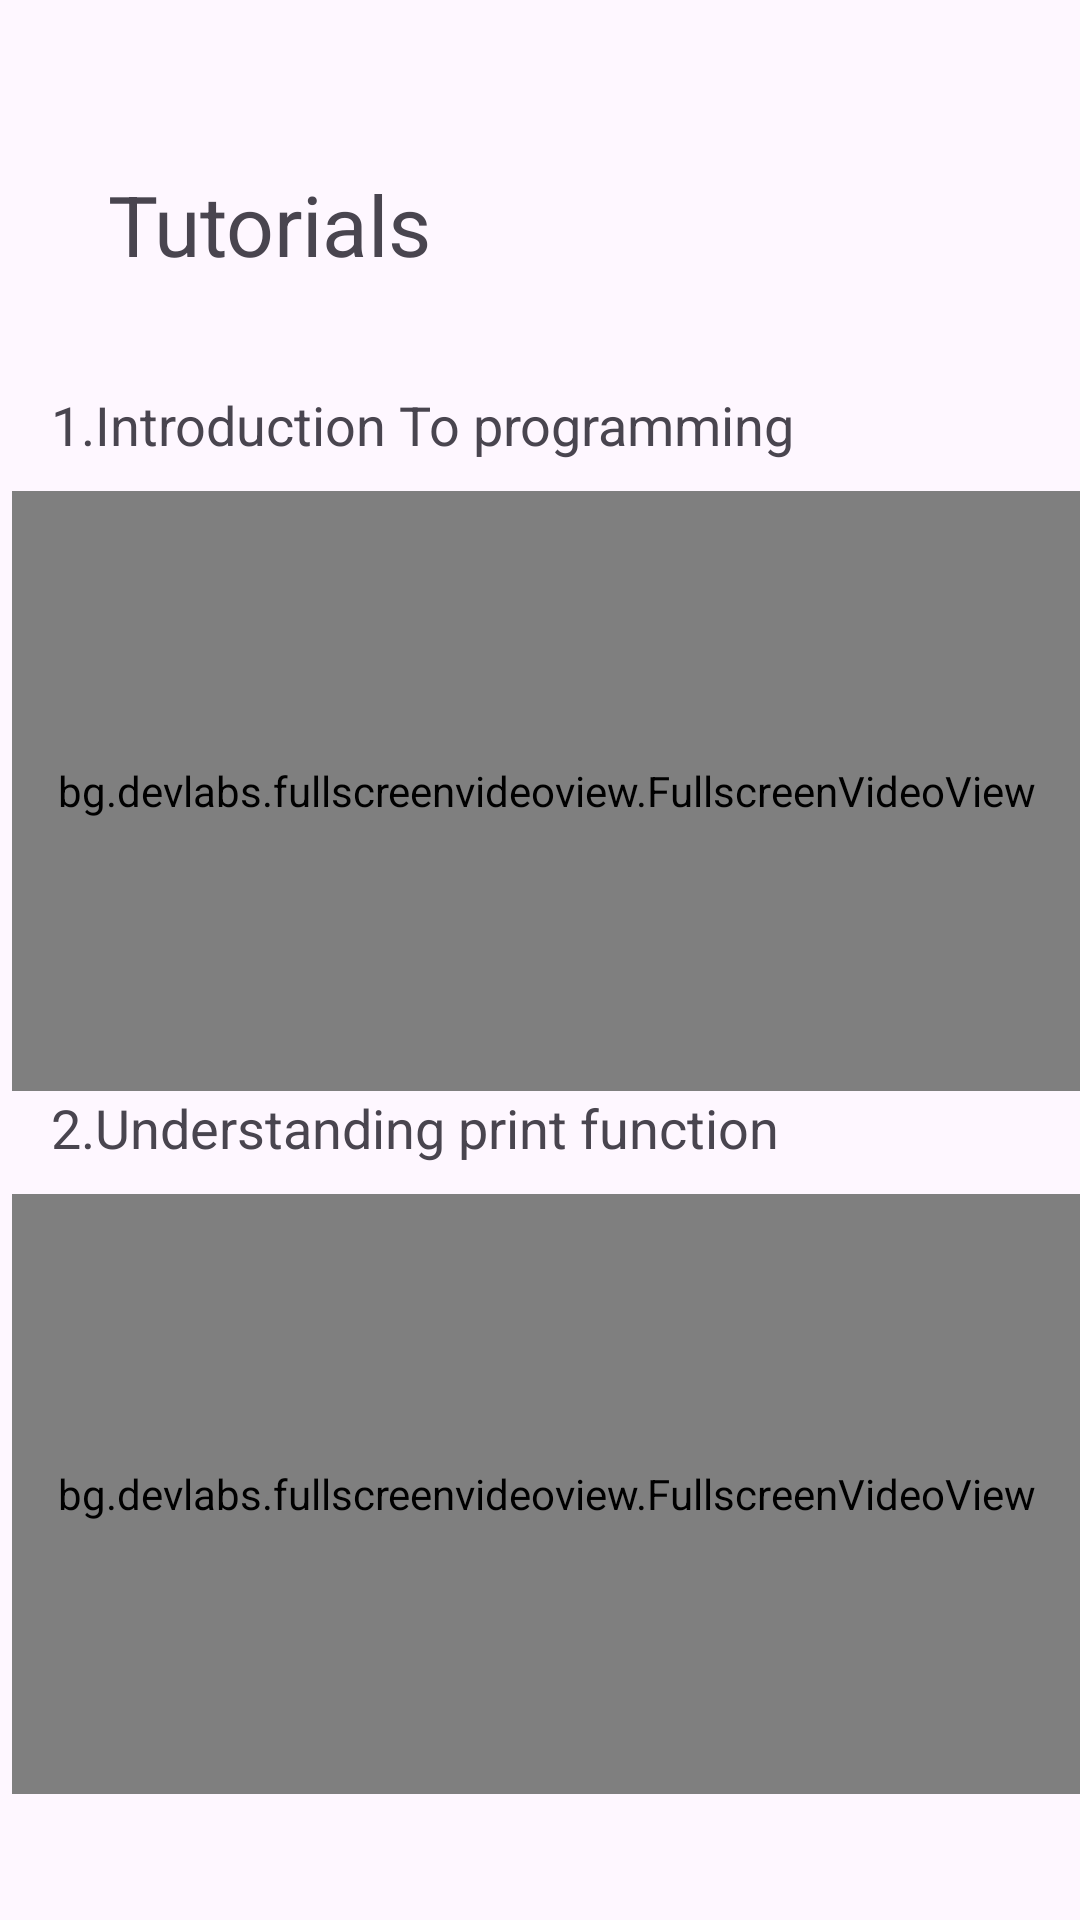

Layout XML and referenced resources for this Android screen:
<!-- AndroidManifest.xml: application theme Theme.Tutrify -->
<!-- res/layout/activity_tutorial.xml -->
<?xml version="1.0" encoding="utf-8"?>
<androidx.constraintlayout.widget.ConstraintLayout xmlns:android="http://schemas.android.com/apk/res/android"
    xmlns:app="http://schemas.android.com/apk/res-auto"
    xmlns:tools="http://schemas.android.com/tools"
    android:layout_width="match_parent"
    android:layout_height="match_parent"
    tools:context=".TutorialActivity">


    <TextView
        android:id="@+id/textView16"
        android:layout_width="wrap_content"
        android:layout_height="wrap_content"
        android:layout_marginStart="36dp"
        android:layout_marginTop="56dp"
        android:gravity="center|left"
        android:text="Tutorials"
        android:textSize="28dp"
        app:layout_constraintStart_toStartOf="parent"
        app:layout_constraintTop_toTopOf="parent" />

    <LinearLayout
        android:layout_width="match_parent"
        android:layout_height="wrap_content"
        android:layout_marginHorizontal="10dp"
        android:layout_marginStart="4dp"
        android:layout_marginTop="36dp"
        android:orientation="vertical"
        app:layout_constraintStart_toStartOf="parent"
        app:layout_constraintTop_toBottomOf="@+id/textView16">

        <TextView
            android:layout_width="wrap_content"
            android:layout_height="wrap_content"
            android:layout_marginBottom="10dp"
            android:drawableRight="@drawable/baseline_keyboard_arrow_right_24"
            android:text="   1.Introduction To programming"
            android:textSize="18dp" />

        <bg.devlabs.fullscreenvideoview.FullscreenVideoView
            android:id="@+id/videoView"
            android:layout_width="match_parent"
            android:layout_height="200dp"
            app:layout_constraintEnd_toEndOf="parent"
            app:layout_constraintHorizontal_bias="0.0"
            app:layout_constraintStart_toStartOf="parent"
            app:layout_constraintTop_toBottomOf="@+id/textView16" />

        <TextView
            android:layout_width="wrap_content"
            android:layout_height="wrap_content"
            android:layout_marginBottom="10dp"
            android:drawableRight="@drawable/baseline_keyboard_arrow_right_24"
            android:text="   2.Understanding print function"
            android:textSize="18dp" />


        <bg.devlabs.fullscreenvideoview.FullscreenVideoView
            android:id="@+id/videoView1"
            android:layout_width="match_parent"
            android:layout_height="200dp"
            app:layout_constraintEnd_toEndOf="parent"
            app:layout_constraintHorizontal_bias="0.0"
            app:layout_constraintStart_toStartOf="parent"
            tools:layout_editor_absoluteY="364dp" />

    </LinearLayout>


</androidx.constraintlayout.widget.ConstraintLayout>
<!-- resources referenced by this layout -->
<resources>
  <style name="Theme.Tutrify" parent="Base.Theme.Tutrify" />
  <style name="Base.Theme.Tutrify" parent="Theme.Material3.DayNight.NoActionBar">
          
           <item name="colorPrimary">#277dbc</item>
          <item name="android:windowActivityTransitions">true</item>
  
  
          
  
          <item name="android:windowSharedElementEnterTransition">
              @transition/change_image_transform</item>
          <item name="android:windowSharedElementExitTransition">
              @transition/change_image_transform</item>
      </style>
</resources>
